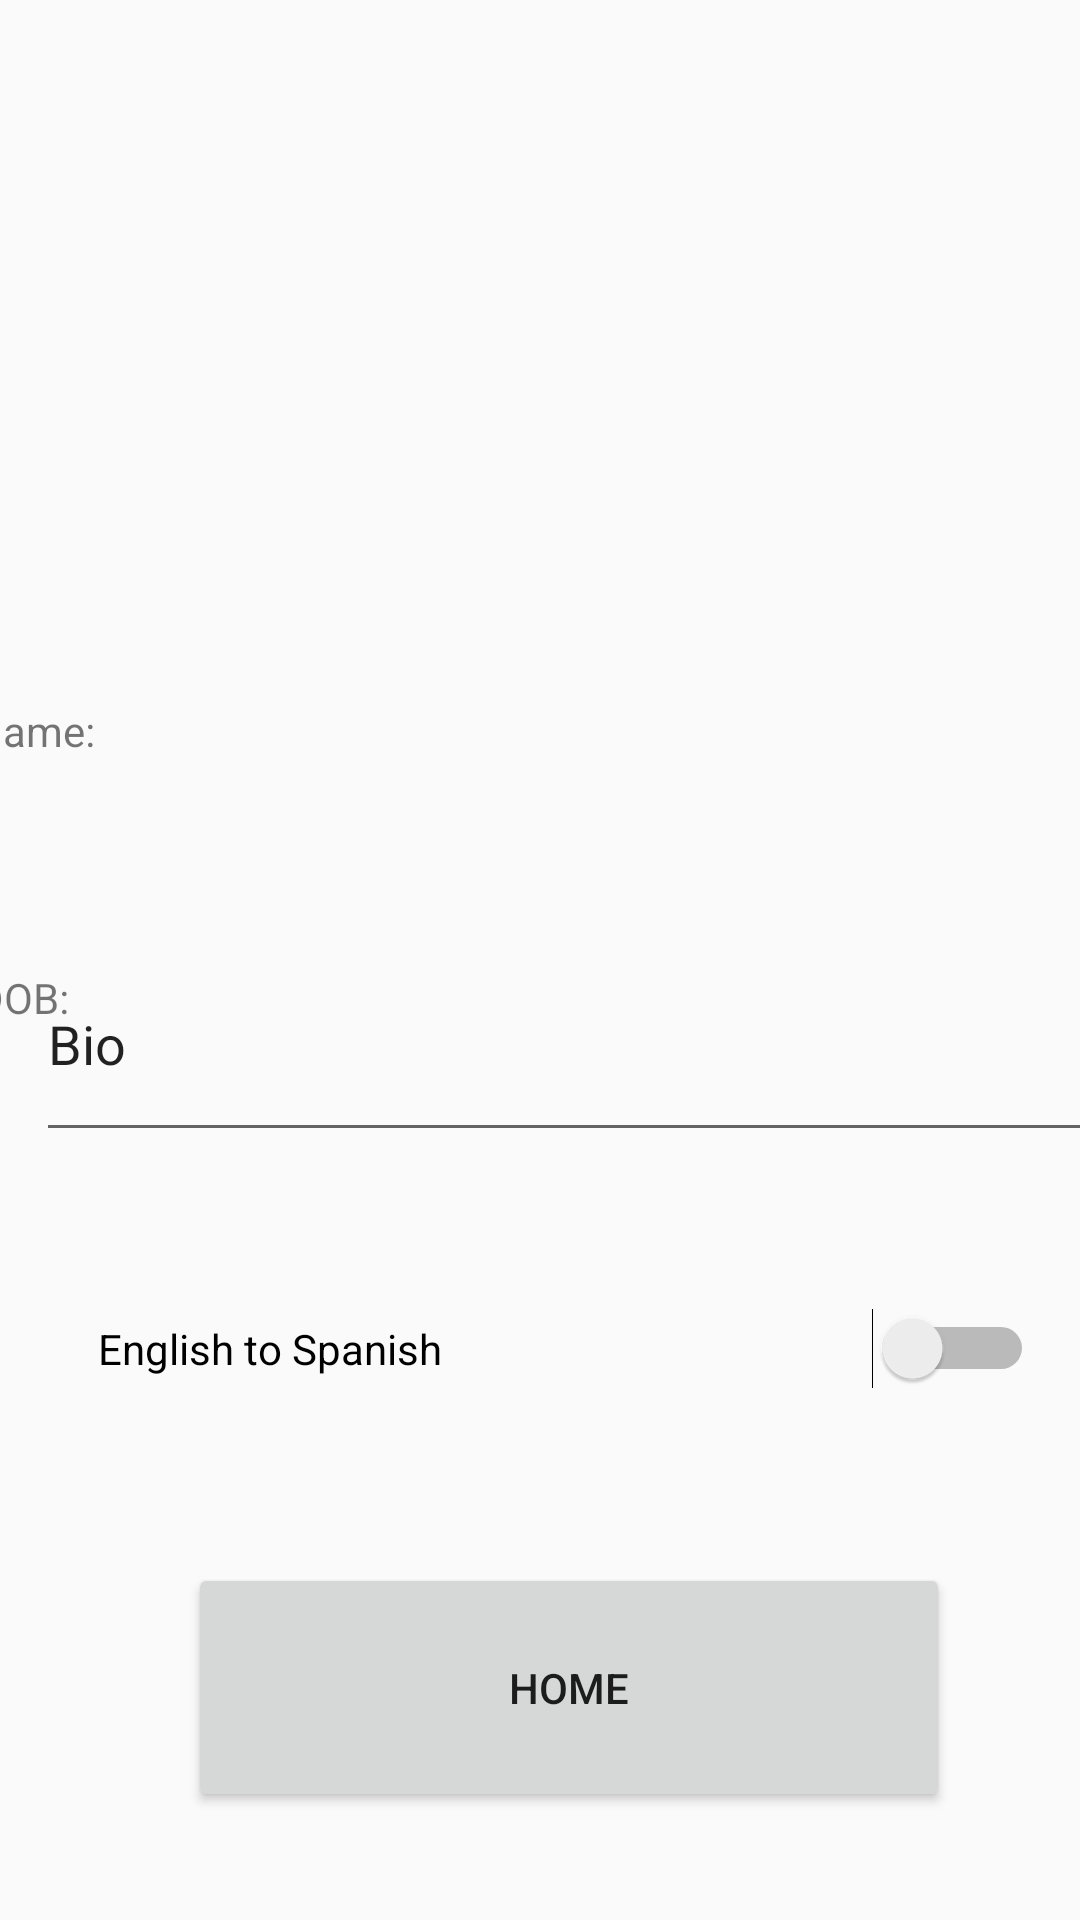

Produce the Android XML layout that renders to this screen, including the resource entries it uses.
<!-- AndroidManifest.xml: application theme Theme.Eyespeak -->
<!-- res/layout/profile.xml -->
<?xml version="1.0" encoding="utf-8"?>
<androidx.constraintlayout.widget.ConstraintLayout xmlns:android="http://schemas.android.com/apk/res/android"
    xmlns:app="http://schemas.android.com/apk/res-auto"
    xmlns:tools="http://schemas.android.com/tools"
    android:layout_width="match_parent"
    android:layout_height="match_parent">

    <ImageView
        android:id="@+id/imageView"
        android:layout_width="171dp"
        android:layout_height="186dp"
        android:layout_marginStart="12dp"
        android:layout_marginTop="12dp"
        android:layout_marginEnd="228dp"
        android:layout_marginBottom="36dp"
        app:layout_constraintBottom_toTopOf="@+id/textView4"
        app:layout_constraintEnd_toEndOf="parent"
        app:layout_constraintStart_toStartOf="parent"
        app:layout_constraintTop_toTopOf="parent"
        tools:srcCompat="@tools:sample/avatars" />

    <MultiAutoCompleteTextView
        android:id="@+id/multiAutoCompleteTextView"
        android:layout_width="391dp"
        android:layout_height="75dp"
        android:layout_marginStart="12dp"
        android:layout_marginEnd="8dp"
        android:layout_marginBottom="64dp"
        android:text="Bio"
        app:layout_constraintBottom_toTopOf="@+id/textView5"
        app:layout_constraintEnd_toEndOf="parent"
        app:layout_constraintHorizontal_bias="0.0"
        app:layout_constraintStart_toStartOf="parent" />

    <TextView
        android:id="@+id/textView4"
        android:layout_width="166dp"
        android:layout_height="38dp"
        android:layout_marginStart="16dp"
        android:layout_marginEnd="229dp"
        android:layout_marginBottom="37dp"
        android:text="Name:"
        app:layout_constraintBottom_toTopOf="@+id/multiAutoCompleteTextView"
        app:layout_constraintEnd_toEndOf="parent"
        app:layout_constraintStart_toStartOf="parent" />

    <TextView
        android:id="@+id/textView5"
        android:layout_width="343dp"
        android:layout_height="52dp"
        android:layout_marginStart="17dp"
        android:layout_marginTop="30dp"
        android:layout_marginEnd="51dp"
        android:layout_marginBottom="265dp"
        android:text="DOB:"
        app:layout_constraintBottom_toBottomOf="parent"
        app:layout_constraintEnd_toEndOf="parent"
        app:layout_constraintStart_toStartOf="parent"
        app:layout_constraintTop_toBottomOf="@+id/multiAutoCompleteTextView" />

    <Button
        android:id="@+id/button3"
        android:layout_width="254dp"
        android:layout_height="83dp"
        android:layout_marginStart="88dp"
        android:layout_marginTop="146dp"
        android:layout_marginEnd="69dp"
        android:layout_marginBottom="36dp"
        android:text="Home"
        app:layout_constraintBottom_toBottomOf="parent"
        app:layout_constraintEnd_toEndOf="parent"
        app:layout_constraintStart_toStartOf="parent"
        app:layout_constraintTop_toBottomOf="@+id/textView5" />

    <Switch
        android:id="@+id/switch1"
        android:layout_width="312dp"
        android:layout_height="37dp"
        android:layout_marginStart="58dp"
        android:layout_marginTop="56dp"
        android:layout_marginEnd="41dp"
        android:layout_marginBottom="53dp"
        android:text="English to Spanish"
        app:layout_constraintBottom_toTopOf="@+id/button3"
        app:layout_constraintEnd_toEndOf="parent"
        app:layout_constraintStart_toStartOf="parent"
        app:layout_constraintTop_toBottomOf="@+id/textView5" />
</androidx.constraintlayout.widget.ConstraintLayout>
<!-- resources referenced by this layout -->
<resources>
  <style name="Theme.Eyespeak" parent="android:Theme.Material.Light.NoActionBar" />
</resources>
